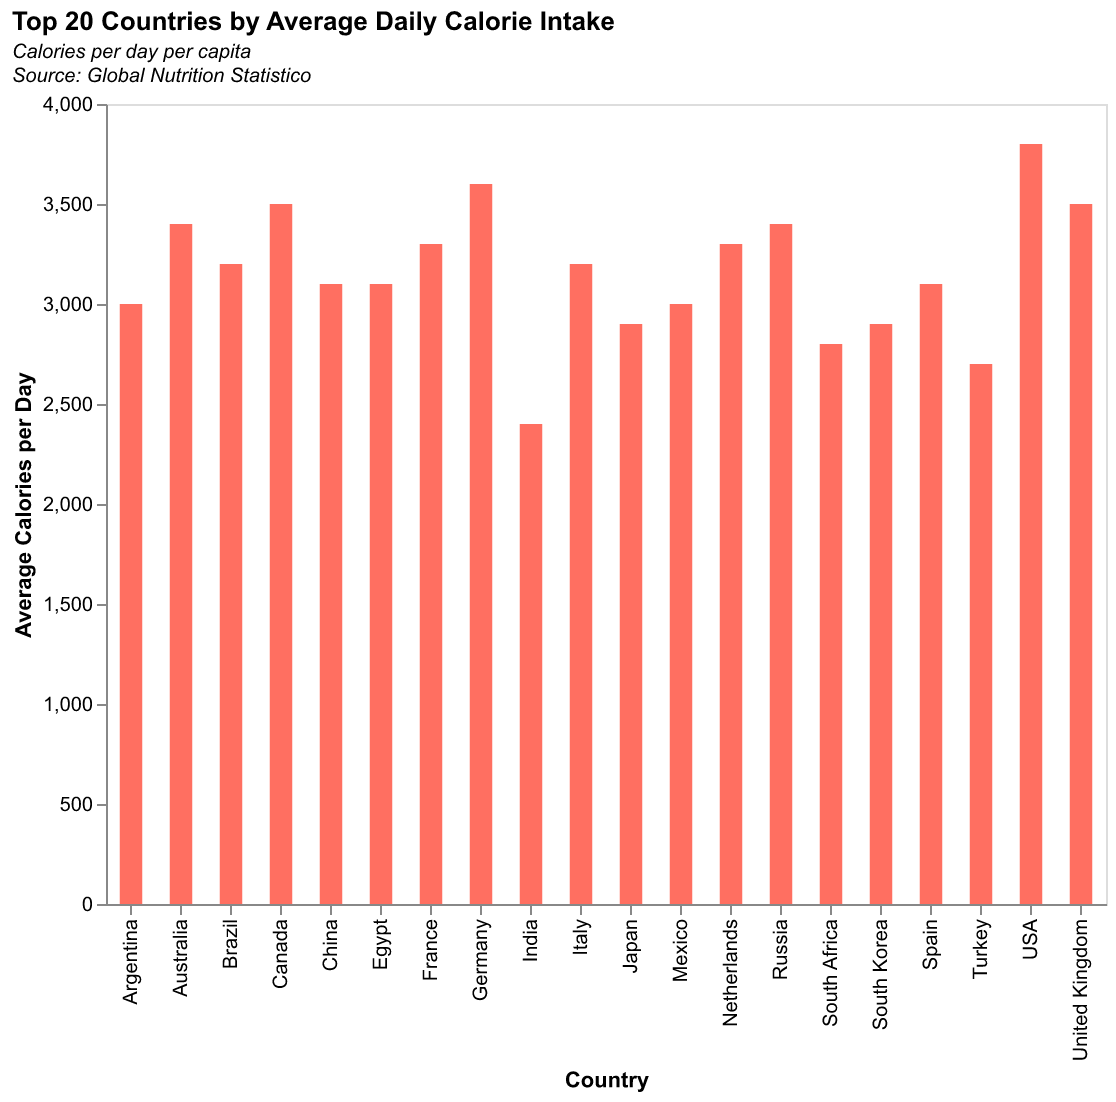

Source data for this figure (header and first rows):
Country, Calories per day
USA, 3800
Australia, 3400
Brazil, 3200
Canada, 3500
China, 3100
France, 3300
Germany, 3600
India, 2400
Japan, 2900
Mexico, 3000
Russia, 3400
South Africa, 2800
United Kingdom, 3500
Italy, 3200
Spain, 3100
Netherlands, 3300
South Korea, 2900
Argentina, 3000
Turkey, 2700
Egypt, 3100
